Run: headless pygame with SDL's dummy video driver; simulated clock (each Clock.tick advances the game by its frame time, no real sleeping); random seed 0; keys injected as events and as key.get_pressed() state; no mouse input.
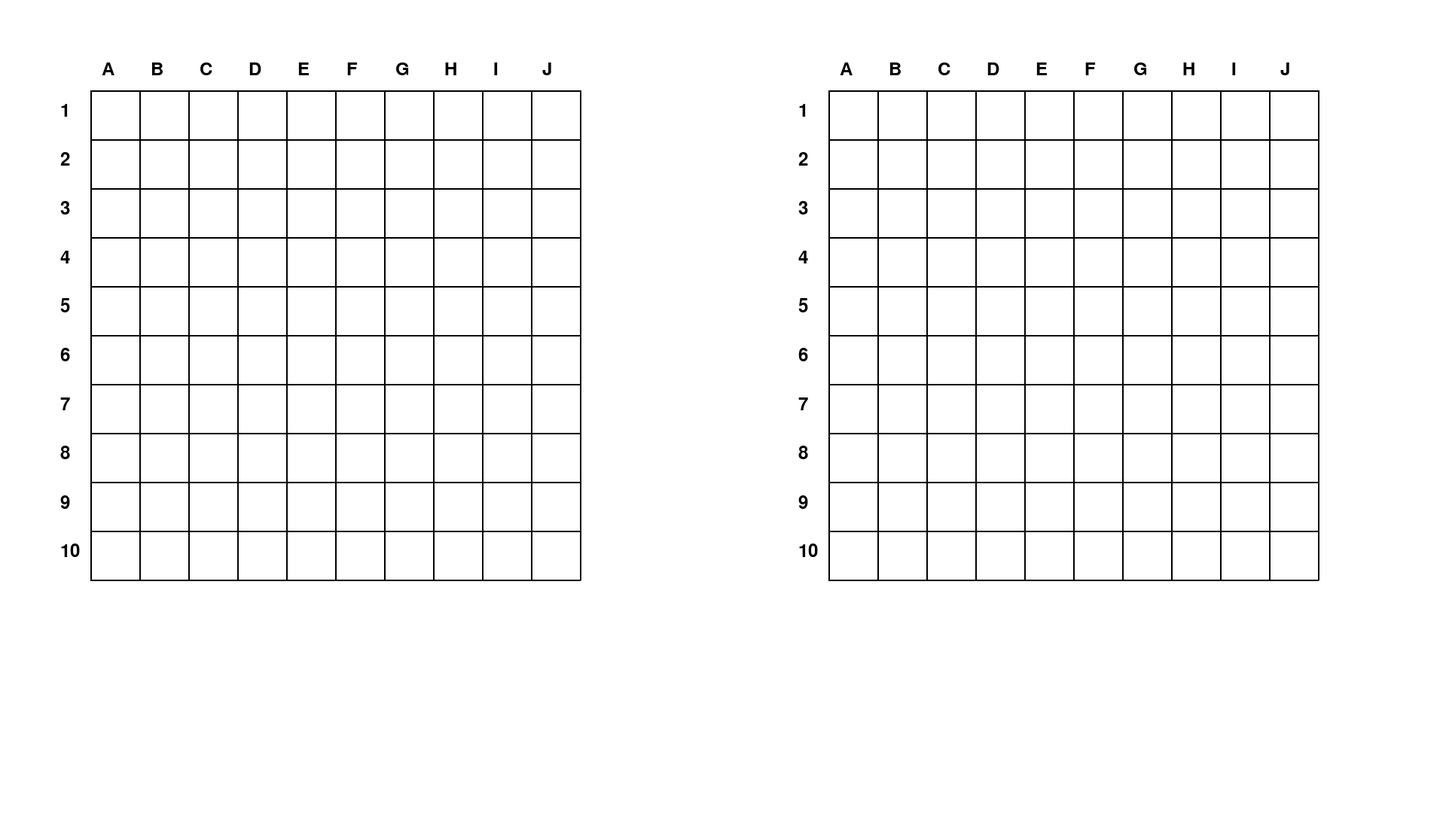
Frame 1 of 4 · flips 1–60 · no input
Frame 2 of 4 · flips 61–180 · tapped SPACE, RETURN · held RIGHT (→), D · screen unchanged from frame 1, image omitted
Frame 3 of 4 · flips 181–300 · held DOWN (↓), S · screen unchanged from frame 2, image omitted
Frame 4 of 4 · flips 301–420 · held LEFT (←), A, UP (↑), W · screen unchanged from frame 3, image omitted

The pygame program that drew these frames:

import pygame
import sys

# Initialisation de Pygame
pygame.init()

# Constantes de la fenêtre
LARGEUR_ECRAN = 1920
HAUTEUR_ECRAN = 1080
TAILLE_GRILLE = 10
TAILLE_CELLULE = 45  # Ajusté pour utiliser l'espace disponible
MARGE = 20

# Couleurs
BLANC = (255, 255, 255)
NOIR = (0, 0, 0)
BLEU = (0, 0, 255)
ROUGE = (255, 0, 0)




# Classe pour représenter la grille
class Grille:
    def __init__(self, decalage_x, decalage_y):
        self.grille = [[0 for _ in range(TAILLE_GRILLE)] for _ in range(TAILLE_GRILLE)]
        self.decalage_x = decalage_x
        self.decalage_y = decalage_y


    #La méthode dessiner_lignes est responsable du dessin des lignes noires qui délimitent les cellules de chaque  grilles.

    def dessiner_lignes(self, screen):
        for ligne in range(TAILLE_GRILLE + 1):
            pygame.draw.line(screen, NOIR, (self.decalage_x + MARGE, self.decalage_y + MARGE + ligne * (TAILLE_CELLULE + MARGE)),
                            (self.decalage_x + MARGE + TAILLE_GRILLE * (TAILLE_CELLULE + MARGE), self.decalage_y + MARGE + ligne * (TAILLE_CELLULE + MARGE)), 2)
            
        for colonne in range(TAILLE_GRILLE + 1):
            pygame.draw.line(screen, NOIR, (self.decalage_x + MARGE + colonne * (TAILLE_CELLULE + MARGE), self.decalage_y + MARGE),
                            (self.decalage_x + MARGE + colonne * (TAILLE_CELLULE + MARGE), self.decalage_y + MARGE + TAILLE_GRILLE * (TAILLE_CELLULE + MARGE)), 2)

    def dessiner(self, screen):
        font = pygame.font.SysFont(None, 36)
        # Dessiner les cellules
        for ligne in range(TAILLE_GRILLE):
            for colonne in range(TAILLE_GRILLE):
                couleur = BLANC if self.grille[ligne][colonne] == 0 else BLEU
                pygame.draw.rect(screen,
                                couleur,
                                [(MARGE + TAILLE_CELLULE) * colonne + MARGE + self.decalage_x,
                                (MARGE + TAILLE_CELLULE) * ligne + MARGE + self.decalage_y,
                                TAILLE_CELLULE,
                                TAILLE_CELLULE], 1)
        
        # Dessiner les lignes de la grille
        self.dessiner_lignes(screen)

        # Dessiner les étiquettes
        for i in range(TAILLE_GRILLE):
            etiquette = font.render(str(i+1), True, NOIR)
            screen.blit(etiquette, (self.decalage_x - MARGE, (MARGE + TAILLE_CELLULE) * i + MARGE + self.decalage_y + TAILLE_CELLULE//3))
            etiquette = font.render(chr(65+i), True, NOIR)
            screen.blit(etiquette, ((MARGE + TAILLE_CELLULE) * i + MARGE + self.decalage_x + TAILLE_CELLULE//3, self.decalage_y - MARGE))


    def placer_bateau(self, ligne_depart, colonne_depart, taille, orientation, joueur1=False):
        if joueur1:  # Vérifier si c'est la grille du joueur 1
            for i in range(taille):
                if orientation == 'H':
                    self.grille[ligne_depart][colonne_depart + i] = 0  # Effacer le bateau
                elif orientation == 'V':
                    self.grille[ligne_depart + i][colonne_depart] = 0  # Effacer le bateau
        else:  # Placer le bateau normalement
            if orientation == 'H':
                for i in range(taille):
                    self.grille[ligne_depart][colonne_depart + i] = 1
            elif orientation == 'V':
                for i in range(taille):
                    self.grille[ligne_depart + i][colonne_depart] = 1

# Classe principale du jeu
class JeuBatailleNavale:
    def __init__(self):
        self.ecran = pygame.display.set_mode((LARGEUR_ECRAN, HAUTEUR_ECRAN))
        pygame.display.set_caption("Bataille Navale")
        self.horloge = pygame.time.Clock()
        self.grille1 = Grille(100, 100)
        self.grille2 = Grille(1080, 100)  # Ajusté pour être à droite de la première grille

    def executer_jeu(self):
        en_cours = True
        while en_cours:
            for event in pygame.event.get():
                if event.type == pygame.QUIT:
                    en_cours = False
            
            self.ecran.fill(BLANC)
            self.grille1.dessiner(self.ecran)
            self.grille2.dessiner(self.ecran)
            pygame.display.flip()
            self.horloge.tick(60)
        
        pygame.quit()
        sys.exit()

# Placer des bateaux de manière fixe pour le test
def configurer_jeu():
    jeu = JeuBatailleNavale()
    jeu.grille1.placer_bateau(2, 1, 5, 'H', joueur1=True)  # Exemple de placement de bateaux
    jeu.grille1.placer_bateau(2, 1, 3, 'H', joueur1=True)
    jeu.grille1.placer_bateau(4, 2, 3, 'H', joueur1=True)
    jeu.grille1.placer_bateau(6, 1, 2, 'H', joueur1=True)
    jeu.grille1.placer_bateau(8, 1, 2, 'H', joueur1=True)

    jeu.executer_jeu()

if __name__ == "__main__":
    configurer_jeu()
